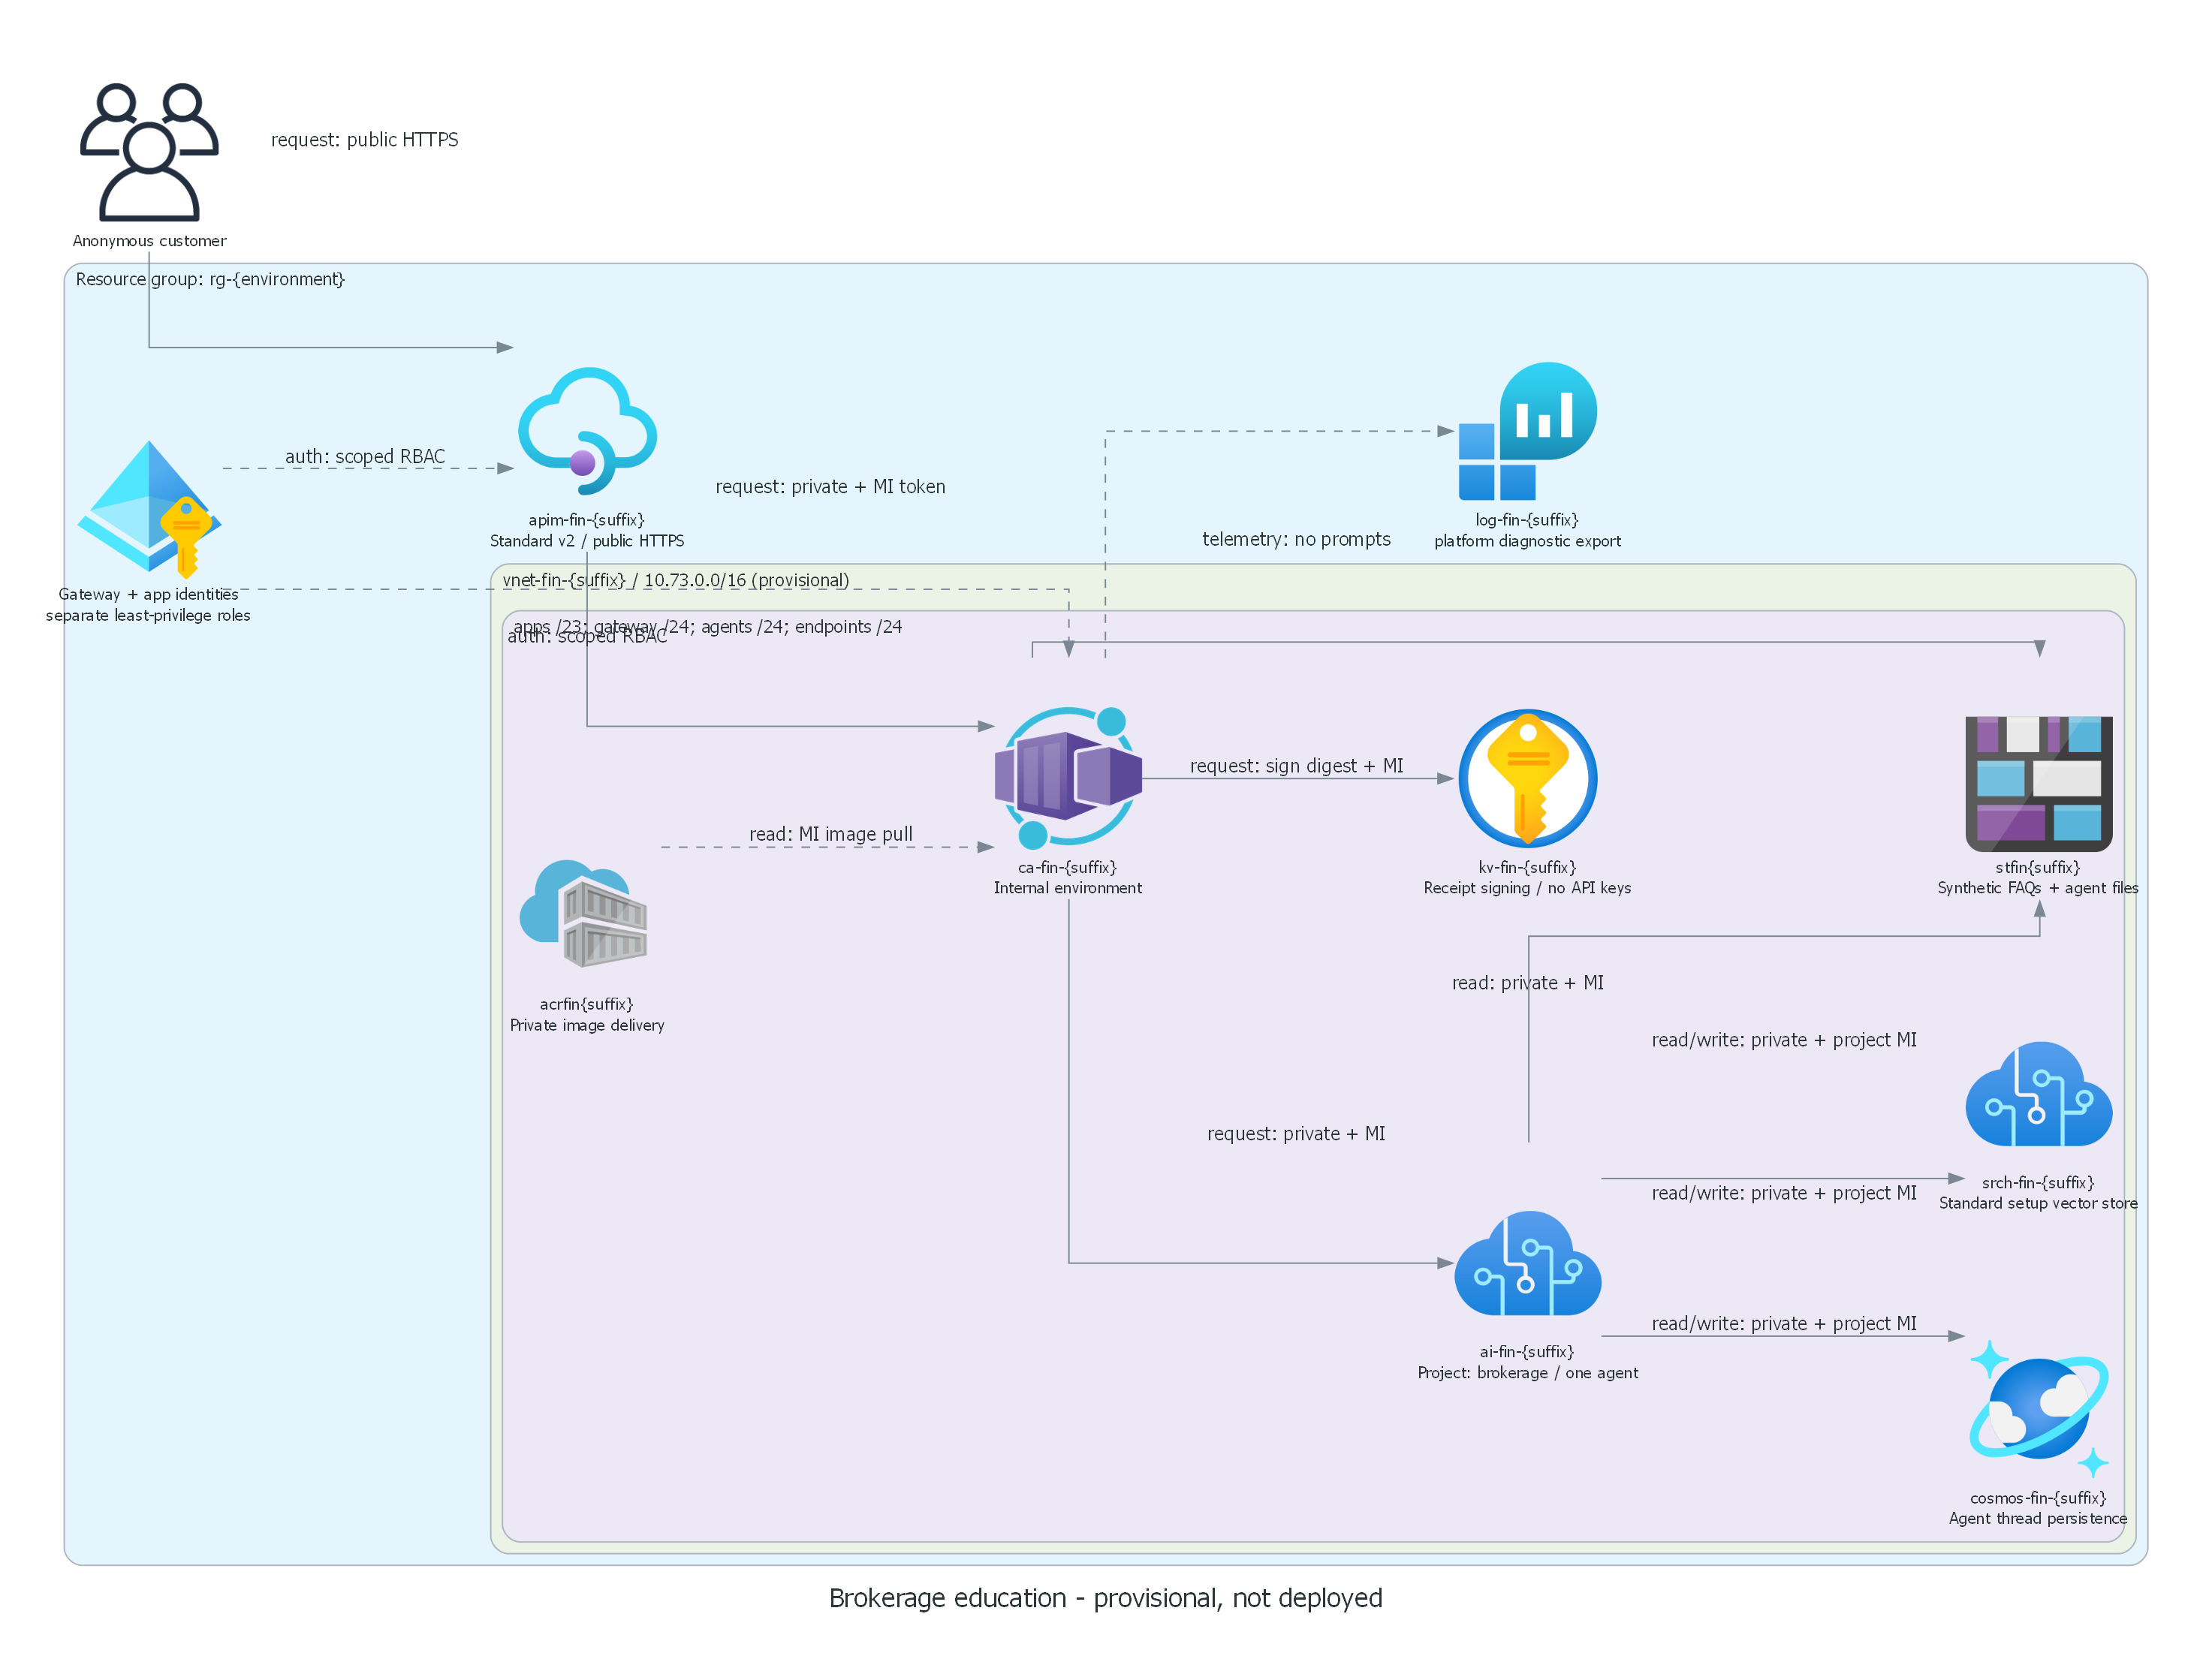

Write the Python code that produced this figure.
"""Render the provisional reference architecture and runtime flow without accessing Azure."""

from pathlib import Path

from diagrams import Cluster, Diagram, Edge
from diagrams.azure.compute import ContainerApps, ContainerRegistries
from diagrams.azure.database import CosmosDb
from diagrams.azure.identity import ManagedIdentities
from diagrams.azure.integration import APIManagement
from diagrams.azure.ml import CognitiveServices
from diagrams.azure.monitor import LogAnalyticsWorkspaces
from diagrams.azure.security import KeyVaults
from diagrams.azure.storage import BlobStorage
from diagrams.onprem.client import Users

ROOT = Path(__file__).resolve().parent
GRAPH = {"dpi": "140", "pad": "0.5", "nodesep": "0.7", "ranksep": "0.9", "fontsize": "18"}


def render_architecture() -> None:
    """Show the actual module resources; names use the same deployment suffix notation as Bicep."""
    with Diagram(
        "Brokerage education - provisional, not deployed",
        filename=str(ROOT / "03-architect-diagram"),
        show=False,
        direction="LR",
        graph_attr=GRAPH,
        node_attr={"fontsize": "11"},
    ):
        n_ext_customer = Users("Anonymous customer")
        with Cluster("Resource group: rg-{environment}"):
            n_edge_gateway = APIManagement("apim-fin-{suffix}\nStandard v2 / public HTTPS")
            n_id_workloads = ManagedIdentities("Gateway + app identities\nseparate least-privilege roles")
            n_ops_logs = LogAnalyticsWorkspaces("log-fin-{suffix}\nplatform diagnostic export")
            with Cluster("vnet-fin-{suffix} / 10.73.0.0/16 (provisional)"):
                with Cluster("apps /23; gateway /24; agents /24; endpoints /24"):
                    n_app_chat = ContainerApps("ca-fin-{suffix}\nInternal environment")
                    n_app_agent = CognitiveServices("ai-fin-{suffix}\nProject: brokerage / one agent")
                    n_data_faq = BlobStorage("stfin{suffix}\nSynthetic FAQs + agent files")
                    n_data_threads = CosmosDb("cosmos-fin-{suffix}\nAgent thread persistence")
                    n_data_search = CognitiveServices("srch-fin-{suffix}\nStandard setup vector store")
                    n_sec_vault = KeyVaults("kv-fin-{suffix}\nReceipt signing / no API keys")
                    n_ops_images = ContainerRegistries("acrfin{suffix}\nPrivate image delivery")
            n_ext_customer >> Edge(label="request: public HTTPS") >> n_edge_gateway
            n_edge_gateway >> Edge(label="request: private + MI token") >> n_app_chat
            n_app_chat >> Edge(label="request: private + MI") >> n_app_agent
            n_app_chat >> Edge(label="read: private + MI") >> n_data_faq
            n_app_chat >> Edge(label="request: sign digest + MI") >> n_sec_vault
            n_app_agent >> Edge(label="read/write: private + project MI") >> [
                n_data_faq, n_data_threads, n_data_search
            ]
            n_ops_images >> Edge(label="read: MI image pull", style="dashed") >> n_app_chat
            n_id_workloads >> Edge(label="auth: scoped RBAC", style="dashed") >> [n_app_chat, n_edge_gateway]
            n_app_chat >> Edge(label="telemetry: no prompts", style="dashed") >> n_ops_logs


def render_runtime() -> None:
    """Show each identity boundary separately from public customer anonymity."""
    with Diagram(
        "Brokerage runtime - intended flow, not live evidence",
        filename=str(ROOT / "04-runtime-diagram"),
        show=False,
        direction="LR",
        graph_attr=GRAPH,
    ):
        customer = Users("1. Public customer")
        gateway = APIManagement("2. APIM\nIP + global rate limit")
        app = ContainerApps("3. Private app\nJWT issuer/audience/oid/tid")
        source = BlobStorage("4. Private FAQ\nBlob Data Reader")
        agent = CognitiveServices("5. Version-pinned agent\nFoundry Agent Consumer")
        key = KeyVaults("6. Sign answer digest\nKey-scoped Crypto User")
        customer >> Edge(label="request: no customer login") >> gateway
        gateway >> Edge(label="auth/request: gateway MI") >> app
        app >> Edge(label="read: app MI") >> source
        app >> Edge(label="request: app MI + source context") >> agent
        app >> Edge(label="request: SHA-256 / app MI") >> key
        key >> Edge(label="response: signature + key version") >> app
        app >> Edge(label="response: answer/citations/receipt") >> gateway


if __name__ == "__main__":
    render_architecture()
    render_runtime()
